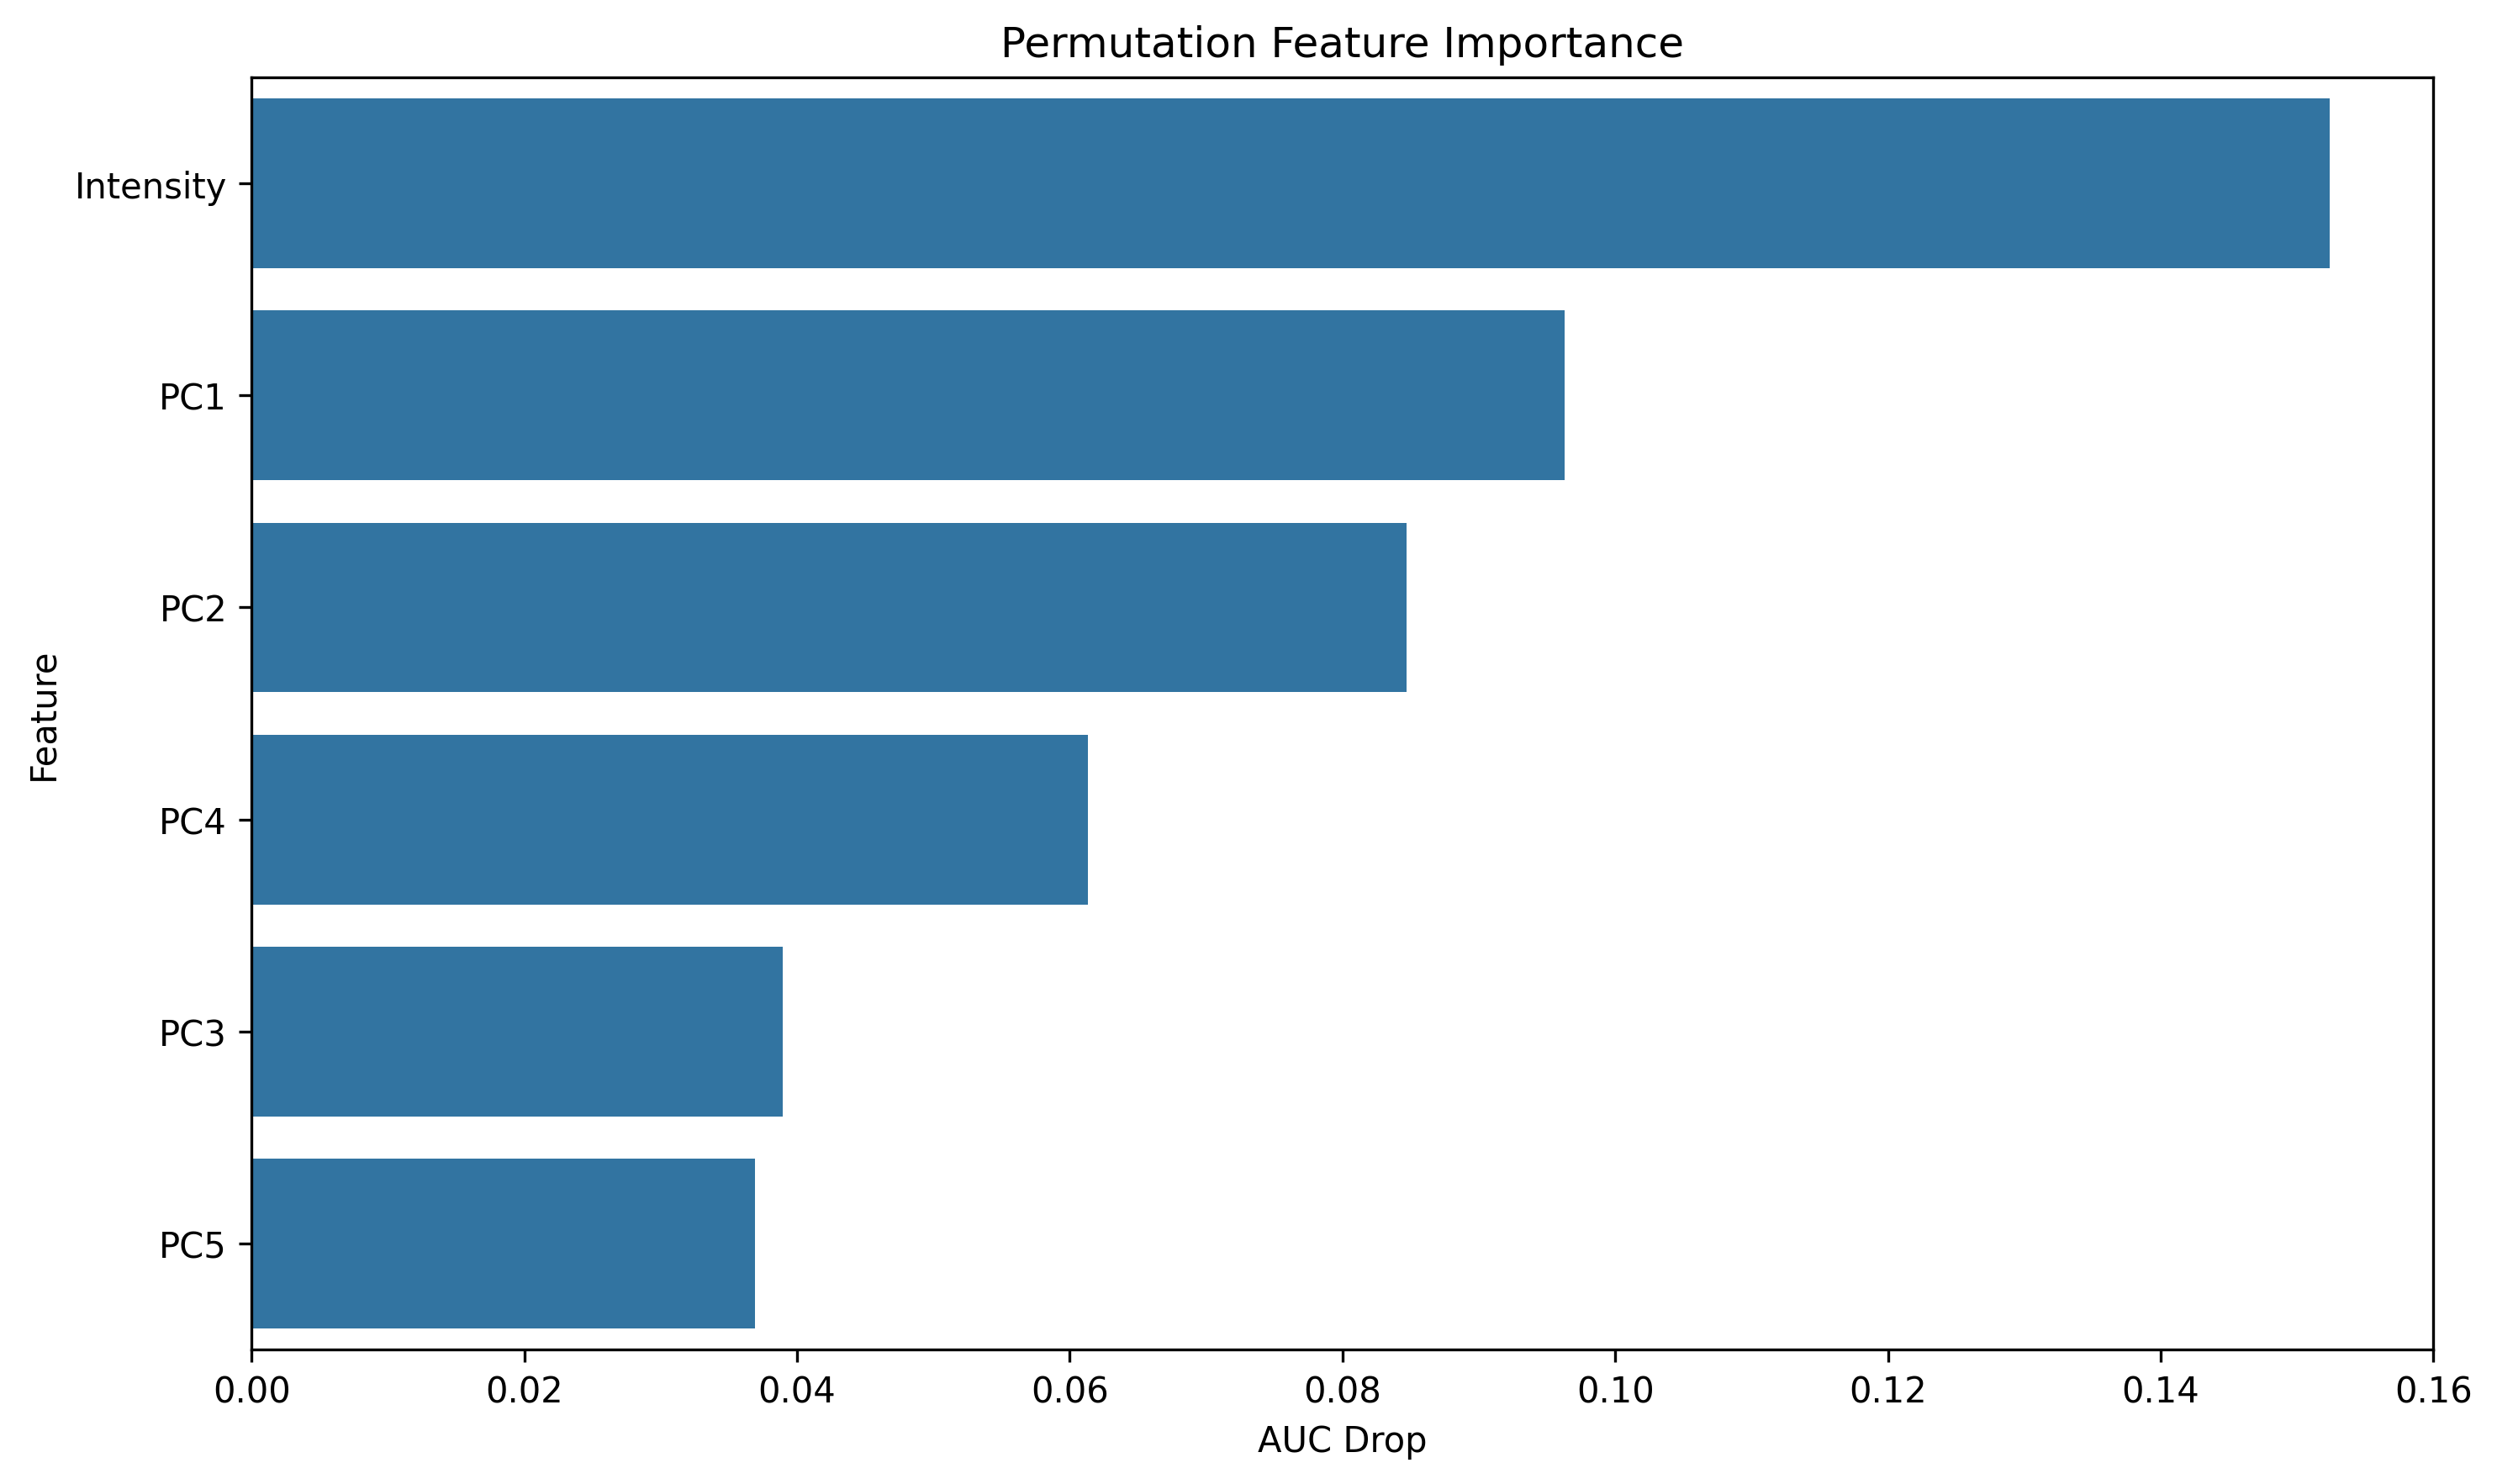

Values plotted in this chart, from the file beside it:
feature, importance
Intensity, 0.1524
PC1, 0.09632
PC2, 0.08471
PC4, 0.06133
PC3, 0.03896
PC5, 0.03693
